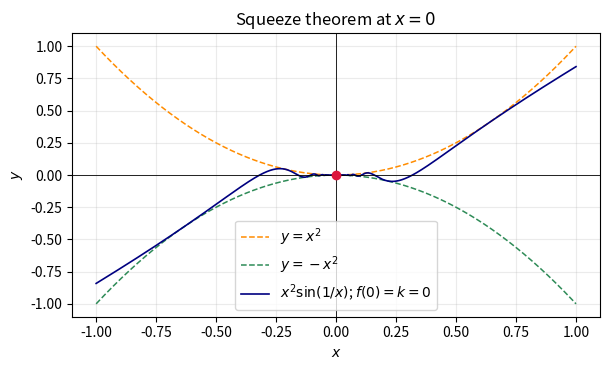

The script that saved this image: (Note: this script raises an exception after producing the figure.)
# code by A.Chaitanya
from pathlib import Path
import numpy as np
import matplotlib.pyplot as plt

# Continuity requires k = lim[x->0] x^2 sin(1/x) = 0.
k = 0.0
x = np.linspace(-1, 1, 5000)
y = x**2 * np.sin(1 / np.where(x == 0, np.inf, x))
y[x == 0] = k

fig, ax = plt.subplots(figsize=(6.2, 3.8))
ax.plot(x, x**2, color="darkorange", ls="--", lw=1.1, label=r"$y=x^2$")
ax.plot(x, -x**2, color="seagreen", ls="--", lw=1.1, label=r"$y=-x^2$")
ax.plot(x, y, color="navy", lw=1.2, label=r"$x^2\sin(1/x)$; $f(0)=k=0$")
ax.scatter([0], [k], color="crimson", zorder=3)
ax.axhline(0, color="black", lw=0.6)
ax.axvline(0, color="black", lw=0.6)
ax.set(xlabel="$x$", ylabel="$y$", title="Squeeze theorem at $x=0$")
ax.grid(alpha=0.25)
ax.legend()
fig.tight_layout()
out = Path(__file__).resolve().parent.parent / "figs" / "2.2.4.png"
fig.savefig(out, dpi=220)
